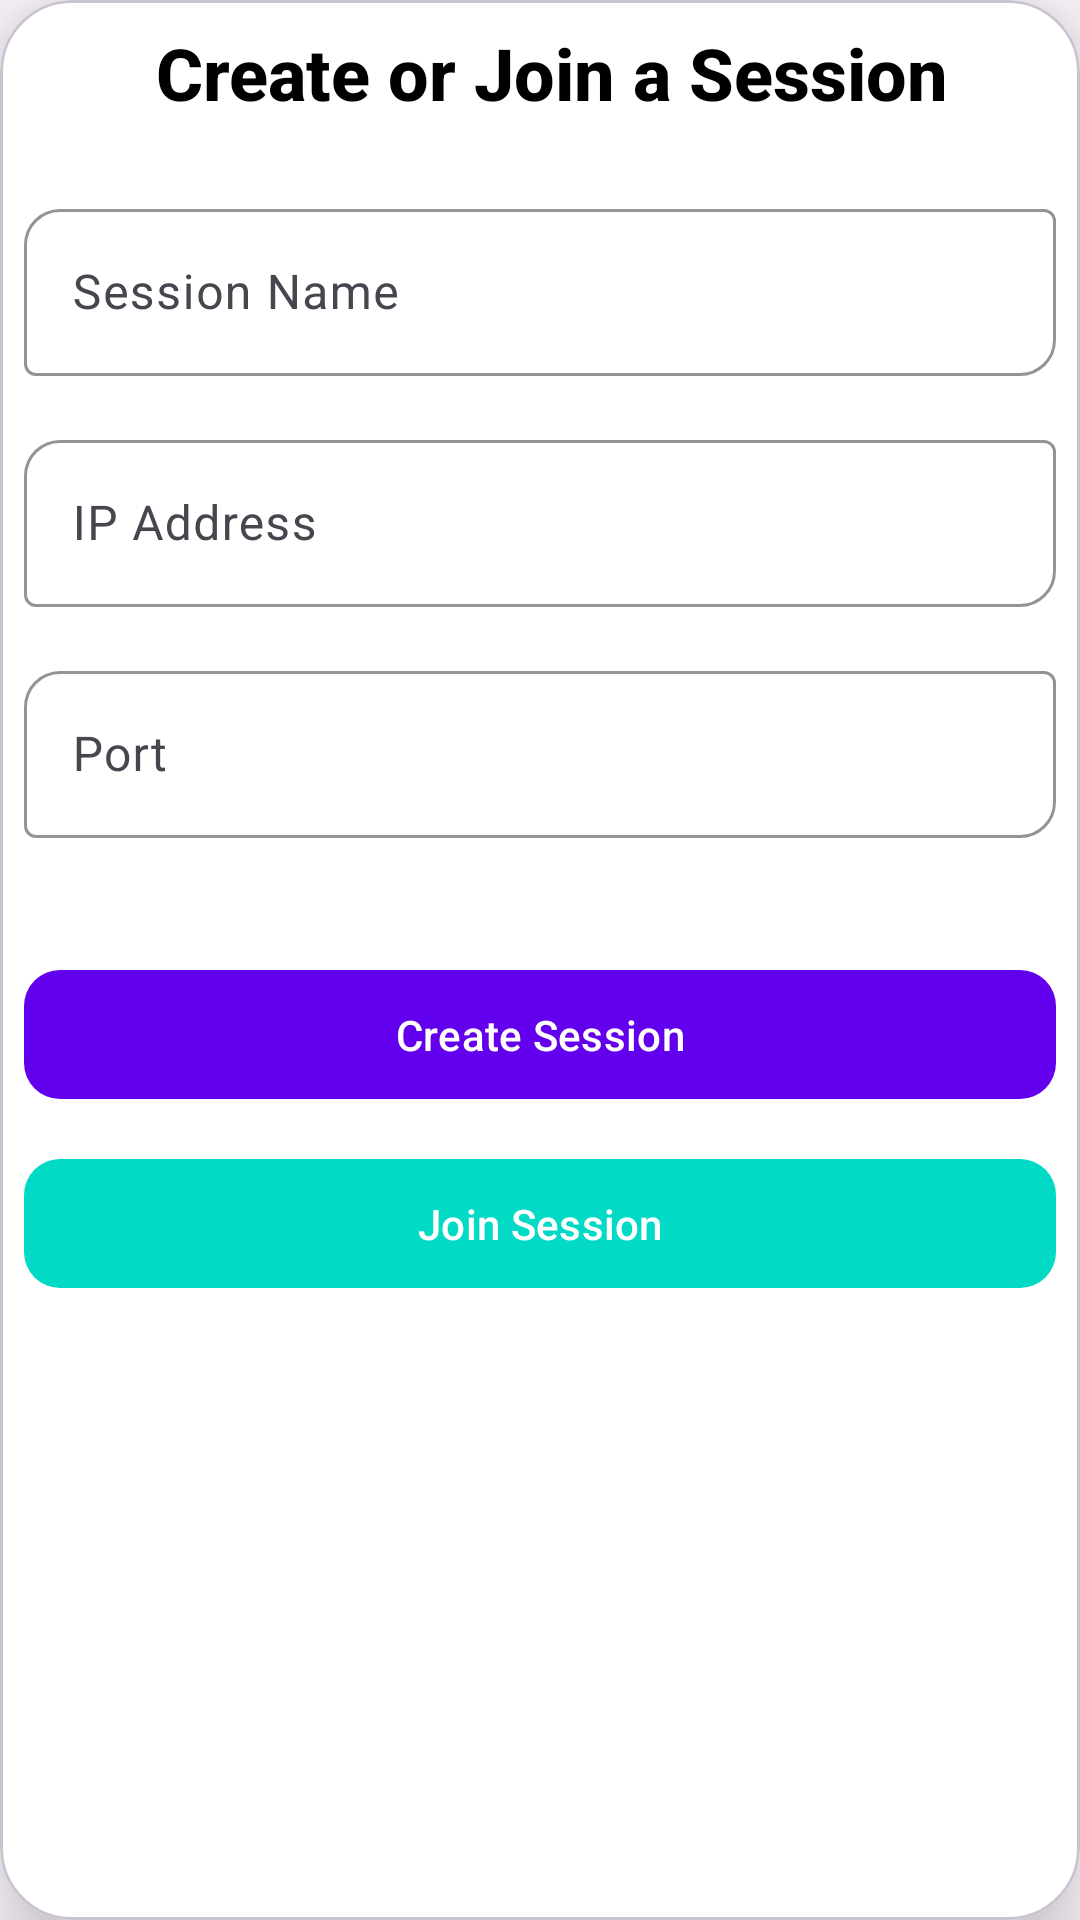

The Android layout XML behind this screen, and the referenced resources:
<!-- AndroidManifest.xml: application theme Theme.Grad_project2 -->
<!-- res/layout/dialog_create_session.xml -->
<com.google.android.material.card.MaterialCardView xmlns:android="http://schemas.android.com/apk/res/android"
    xmlns:app="http://schemas.android.com/apk/res-auto"
    android:id="@+id/modalCardView"
    android:layout_width="match_parent"
    android:layout_height="wrap_content"
    android:layout_margin="16dp"
    app:cardCornerRadius="24dp"
    app:cardElevation="16dp"
    app:cardBackgroundColor="@color/white"
    android:padding="24dp"
    android:clipToPadding="false"
    android:clipChildren="false">

    <LinearLayout
        android:layout_width="match_parent"
        android:layout_height="wrap_content"
        android:orientation="vertical"
        android:padding="8dp">

        
        <LinearLayout
            android:layout_width="wrap_content"
            android:layout_height="wrap_content"
            android:orientation="horizontal"
            android:gravity="center_vertical"
            android:paddingBottom="24dp">

            <ImageView
                android:id="@+id/modalIcon"
                android:layout_width="32dp"
                android:layout_height="32dp"
                android:src="@drawable/message_icon"
                android:contentDescription="Modal Icon"
                app:tint="@color/primary" />

            <TextView
                android:id="@+id/modalTitle"
                android:layout_width="wrap_content"
                android:layout_height="wrap_content"
                android:text="Create or Join a Session"
                android:textSize="24sp"
                android:textStyle="bold"
                android:textColor="@color/black"
                android:paddingStart="12dp"
                android:fontFamily="sans-serif-medium" />
        </LinearLayout>

        
        <com.google.android.material.textfield.TextInputLayout
            android:layout_width="match_parent"
            android:layout_height="wrap_content"
            android:hint="Session Name"
            app:endIconMode="clear_text"
            app:hintTextColor="@color/gray"
            android:layout_marginBottom="16dp"
            app:boxBackgroundMode="outline"
            app:boxCornerRadiusTopStart="12dp"
            app:boxCornerRadiusBottomEnd="12dp"
            app:boxStrokeColor="@color/primary">

            <com.google.android.material.textfield.TextInputEditText
                android:id="@+id/sessionNameEditText"
                android:layout_width="match_parent"
                android:layout_height="wrap_content"
                android:inputType="text"
                android:singleLine="true" />
        </com.google.android.material.textfield.TextInputLayout>

        
        <com.google.android.material.textfield.TextInputLayout
            android:layout_width="match_parent"
            android:layout_height="wrap_content"
            android:hint="IP Address"
            app:endIconMode="clear_text"
            app:hintTextColor="@color/gray"
            android:layout_marginBottom="16dp"
            app:boxBackgroundMode="outline"
            app:boxCornerRadiusTopStart="12dp"
            app:boxCornerRadiusBottomEnd="12dp"
            app:boxStrokeColor="@color/primary">

            <com.google.android.material.textfield.TextInputEditText
                android:id="@+id/ipEditText"
                android:layout_width="match_parent"
                android:layout_height="wrap_content"
                android:inputType="text"
                android:singleLine="true" />
        </com.google.android.material.textfield.TextInputLayout>

        
        <com.google.android.material.textfield.TextInputLayout
            android:layout_width="match_parent"
            android:layout_height="wrap_content"
            android:hint="Port"
            app:endIconMode="clear_text"
            app:hintTextColor="@color/gray"
            android:layout_marginBottom="24dp"
            app:boxBackgroundMode="outline"
            app:boxCornerRadiusTopStart="12dp"
            app:boxCornerRadiusBottomEnd="12dp"
            app:boxStrokeColor="@color/primary">

            <com.google.android.material.textfield.TextInputEditText
                android:id="@+id/portEditText"
                android:layout_width="match_parent"
                android:layout_height="wrap_content"
                android:inputType="number"
                android:singleLine="true" />
        </com.google.android.material.textfield.TextInputLayout>

        
        
        
        <LinearLayout
            android:layout_width="match_parent"
            android:layout_height="wrap_content"
            android:orientation="vertical"
            android:gravity="center"
            android:layout_marginTop="16dp">

            <com.google.android.material.button.MaterialButton
                android:id="@+id/createSessionButton"
                android:layout_width="match_parent"
                android:layout_height="wrap_content"
                android:text="Create Session"
                app:backgroundTint="@color/primary"
                android:textColor="@color/white"
                android:paddingVertical="12dp"
                android:layout_marginBottom="12dp"
                android:fontFamily="sans-serif-medium"
                app:cornerRadius="12dp"
                android:elevation="4dp" />

            <com.google.android.material.button.MaterialButton
                android:id="@+id/joinSession"
                android:layout_width="match_parent"
                android:layout_height="wrap_content"
                android:text="Join Session"
                app:backgroundTint="@color/secondary"
                android:textColor="@color/white"
                android:paddingVertical="12dp"
                android:fontFamily="sans-serif-medium"
                app:cornerRadius="12dp"
                android:elevation="4dp" />
        </LinearLayout>


    </LinearLayout>
</com.google.android.material.card.MaterialCardView>
<!-- resources referenced by this layout -->
<resources>
  <color name="black">#FF000000</color>
  <color name="gray">#757575</color>
  <color name="primary">#6200EE</color>
  <color name="secondary">#03DAC6</color>
  <color name="white">#FFFFFFFF</color>
  <style name="Theme.Grad_project2" parent="Base.Theme.Grad_project2" />
  <style name="Base.Theme.Grad_project2" parent="Theme.Material3.DayNight.NoActionBar">
          
          
      </style>
</resources>
